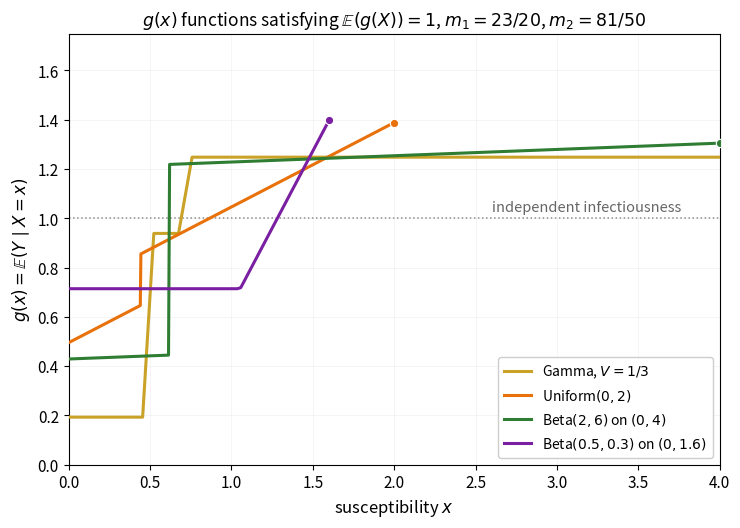

Source code (Python):
"""Non-decreasing couplings g(x) realising E g=1, m1=23/20, m2=81/50 with each distribution."""
import numpy as np
from scipy.optimize import linprog
from scipy.special import roots_jacobi
import matplotlib as mpl
import matplotlib.pyplot as plt

V = 1.0 / 3
M1, M2 = 1.15, 1.62


def beta_nodes(a, b, L, n=700):
    t, w = roots_jacobi(n, b - 1.0, a - 1.0)
    return L * (1 + t) / 2, w / w.sum()


def gamma_nodes(V, n=340):
    p = 1.0 / V
    j = np.arange(n)
    a = (2 * j + p) / p
    b = np.sqrt(j[1:] * (j[1:] + p - 1)) / p
    t, W = np.linalg.eigh(np.diag(a) + np.diag(b, 1) + np.diag(b, -1))
    return t, W[0] ** 2


LAWS = [
    ("Gamma, $V=1/3$", gamma_nodes(V), 6.0, "#c9a227"),
    ("Uniform$(0,2)$", beta_nodes(1.0, 1.0, 2.0), 2.0, "#e8710a"),
    ("Beta$(2,6)$ on $(0,4)$", beta_nodes(2.0, 6.0, 4.0), 4.0, "#2e7d32"),
    ("Beta$(0.5,0.3)$ on $(0,1.6)$", beta_nodes(0.5, 0.3, 1.6), 1.6, "#7b1fa2"),
]


def match_g_inc(x, pi, nk=110):
    """non-decreasing g >= 0 : basis of upper-tail indicators and hinges."""
    ts = np.unique(np.round(np.quantile(x, np.linspace(0, 0.998, nk)), 8))
    B = np.column_stack([np.ones_like(x)]
                        + [(x > t).astype(float) for t in ts]
                        + [np.maximum(x - t, 0.0) for t in ts])
    nt = len(ts)
    Aeq = np.vstack([pi @ B, pi @ (x[:, None] * B), pi @ (x[:, None] ** 2 * B)])
    r = linprog(np.r_[0.0, 12.0 * np.ones(nt), np.ones(nt)],
                A_eq=Aeq, b_eq=[1.0, M1, M2],
                bounds=[(0, None)] * B.shape[1], method="highs")
    assert r.status == 0
    return B @ r.x


mpl.rcParams.update({"font.size": 11, "axes.labelsize": 12, "axes.titlesize": 12.5,
                     "legend.fontsize": 10, "figure.dpi": 130, "savefig.dpi": 130,
                     "mathtext.fontset": "dejavusans"})
fig, ax = plt.subplots(figsize=(8.4, 5.6))

ax.axhline(1.0, color="0.55", ls=":", lw=1.1, zorder=1)
ax.annotate(r"independent infectiousness", xy=(2.6, 1.0), xytext=(0, 5),
            textcoords="offset points", color="0.4", fontsize=10.5)

for name, (x, pi), xmax, col in LAWS:
    g = match_g_inc(x, pi)
    o = np.argsort(x)
    m = x[o] <= xmax + 1e-9
    ax.plot(x[o][m], g[o][m], color=col, lw=2.2, zorder=4, label=name)
    ax.plot([x[o][m][-1]], [g[o][m][-1]], color=col, marker="o", ms=6,
            mec="white", mew=0.8, zorder=5)

ax.set_xlim(0, 4)
ax.set_ylim(0, 1.75)
ax.set_xlabel(r"susceptibility $x$")
ax.set_ylabel(r"$g(x)=\mathbb{E}(Y\mid X=x)$")
ax.set_title(r"$g(x)$ functions satisfying $\mathbb{E}(g(X))=1$, "
             r"$m_1=23/20$, $m_2=81/50$")
ax.grid(alpha=0.14, lw=0.6)
ax.legend(loc="lower right", framealpha=0.96)
plt.savefig("matched_moments_couplings.pdf")
plt.show()
